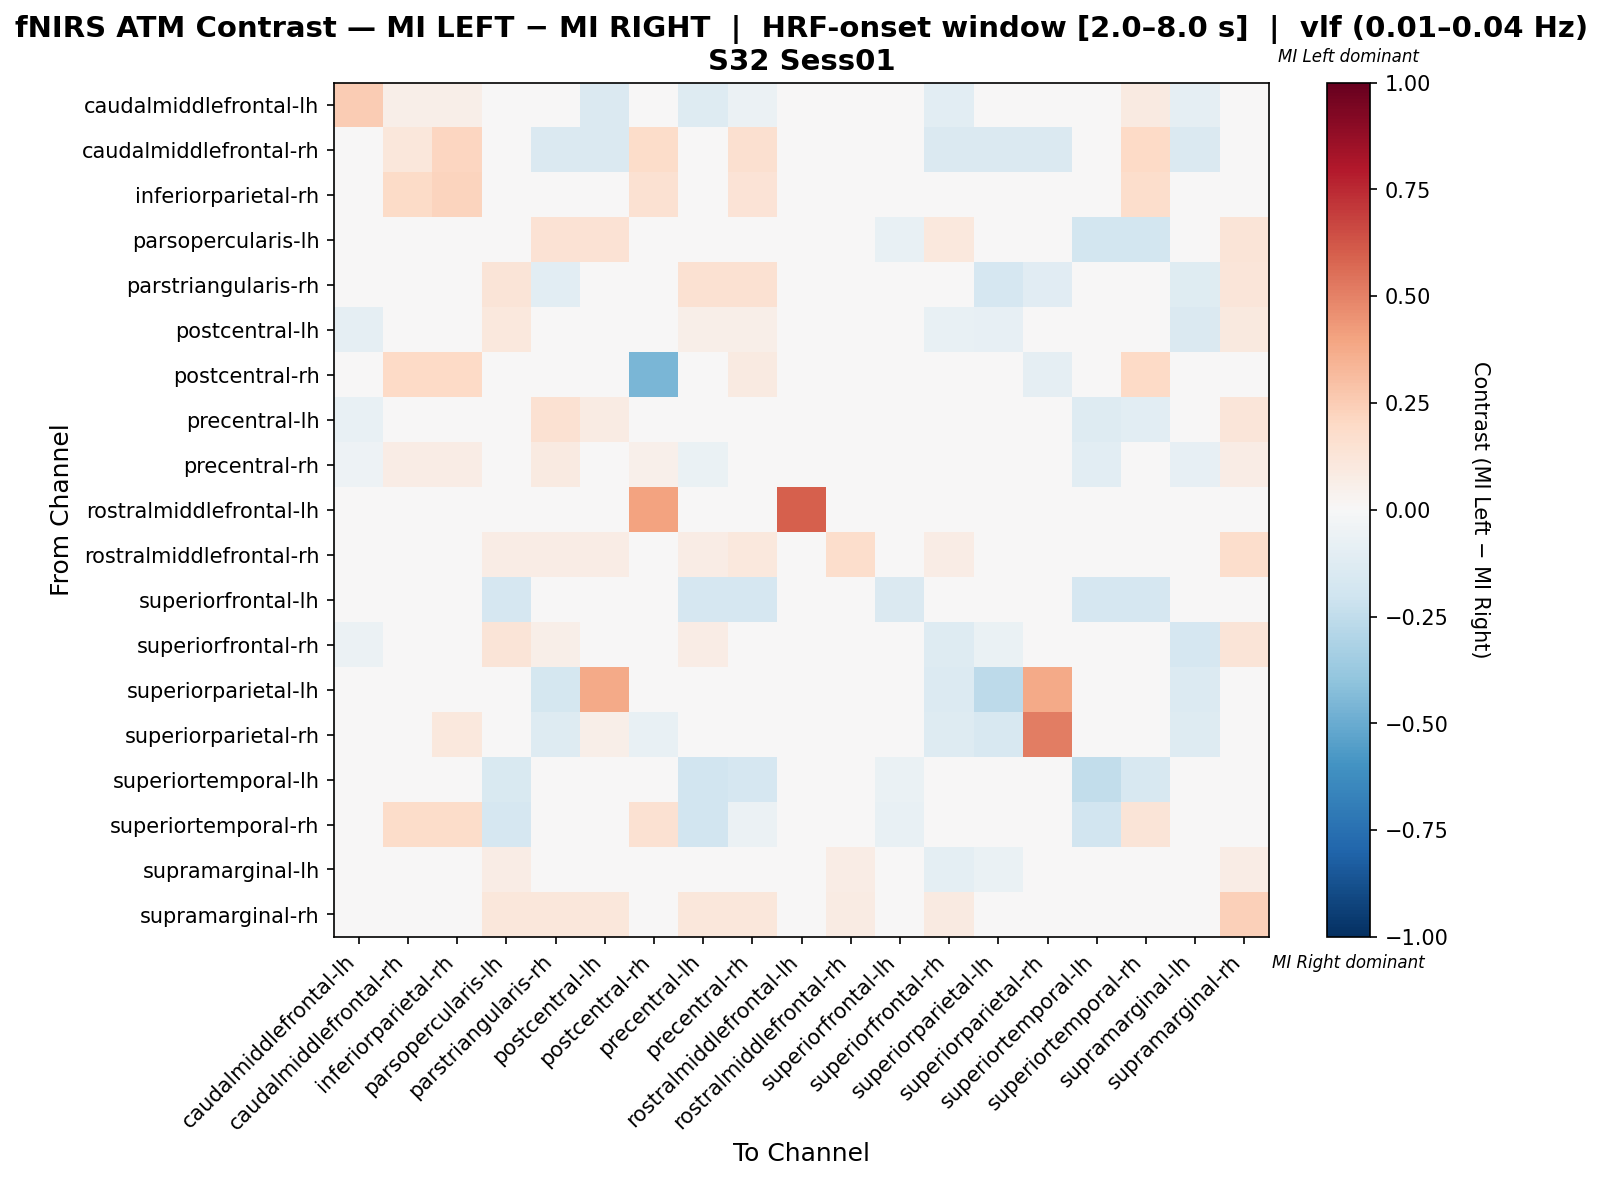

The file beside this chart, header and first rows:
, caudalmiddlefrontal-lh, caudalmiddlefrontal-rh, inferiorparietal-rh, parsopercularis-lh, parstriangularis-rh, postcentral-lh, postcentral-rh, precentral-lh, precentral-rh, rostralmiddlefrontal-lh, rostralmiddlefrontal-rh, superiorfrontal-lh, superiorfrontal-rh, superiorparietal-lh, superiorparietal-rh, superiortemporal-lh, superiortemporal-rh, supramarginal-lh, supramarginal-rh
caudalmiddlefrontal-lh, 0.2513, 0.06061, 0.06061, 0.0, 0.0, -0.1471, 0.03119, -0.1324, -0.05704, 0.0, 0.0303, 0.0, -0.102, 0.0, 0.0, 0.0, 0.09091, -0.08645, 0.0
caudalmiddlefrontal-rh, 0.01124, 0.1136, 0.2135, 0.0, -0.1481, -0.1481, 0.1798, 0.0, 0.1573, 0.0, 0.01124, 0.0, -0.1481, -0.1481, -0.1481, 0.0, 0.2022, -0.1481, 0.0
inferiorparietal-rh, 0.009709, 0.1942, 0.2233, 0.0, 0.0, 0.04854, 0.1553, 0.0, 0.1359, 0.0, 0.009709, 0.0, 0.0, 0.0, 0.04854, 0.0, 0.1748, 0.0, 0.0
parsopercularis-lh, 0.0, 0.0, 0.0, -0.04107, 0.1429, 0.1429, 0.0, -0.04464, -0.04464, 0.0, 0.03571, -0.075, 0.1071, 0.0, 0.0, -0.1875, -0.1875, 0.02679, 0.125
parstriangularis-rh, 0.0, -0.04286, 0.0, 0.1261, -0.1059, 0.01429, 0.0, 0.1513, 0.1513, 0.0, 0.03361, 0.0, -0.04202, -0.1714, -0.1143, 0.0, 0.0, -0.1176, 0.1176
postcentral-lh, -0.09244, -0.02521, 0.02857, 0.1071, 0.04454, 0.01176, -0.01681, 0.06134, 0.06134, 0.0, 0.02857, 0.0, -0.07395, -0.08403, -0.004202, 0.0, 0.0, -0.1466, 0.1
postcentral-rh, -0.03502, 0.1954, 0.1954, 0.0, 0.0, -0.02326, -0.456, -0.04651, 0.09115, 0.01149, 0.01149, 0.0, -0.02326, 0.0, -0.09302, 0.0, 0.1954, -0.02326, 0.0
precentral-lh, -0.07042, 0.0, 0.0, 0.02746, 0.1513, 0.07948, -0.01408, -0.03184, -0.01775, 0.0, 0.03361, -0.04225, 0.03746, 0.0, 0.0, -0.1268, -0.1056, -0.03817, 0.1176
precentral-rh, -0.05112, 0.07692, 0.07692, -0.01058, 0.09231, 0.03093, 0.05192, -0.06394, -0.02965, 0.0, 0.02564, -0.0375, -0.03221, 0.0, 0.0, -0.1062, -0.01683, -0.07837, 0.07179
rostralmiddlefrontal-lh, 0.0, 0.0, 0.0, 0.0, 0.0, 0.0, 0.4, 0.0, 0.0, 0.6, 0.0, 0.0, 0.0, 0.0, 0.0, 0.0, 0.0, 0.0, 0.0
rostralmiddlefrontal-rh, 0.01471, 0.02941, 0.02941, 0.07353, 0.07353, 0.07353, 0.02941, 0.07353, 0.1029, 0.0, 0.1765, 0.0, 0.07353, 0.0, 0.0, 0.0, 0.02941, 0.04412, 0.1765
superiorfrontal-lh, 0.0, 0.0, 0.0, -0.1707, 0.0, 0.0, 0.0, -0.1707, -0.1707, 0.0, 0.0, -0.1463, 0.0, 0.0, 0.0, -0.1707, -0.1707, 0.0, 0.0
superiorfrontal-rh, -0.05882, -0.01765, 0.0, 0.125, 0.06029, 0.01324, 0.0, 0.07794, 0.04853, 0.0, 0.03846, 0.0, -0.1322, -0.06471, -0.04706, 0.0, 0.0, -0.168, 0.125
superiorparietal-lh, 0.0, -0.0411, 0.0, 0.0, -0.1781, 0.3767, 0.0, 0.0, 0.0, 0.0, 0.0, 0.0, -0.137, -0.2603, 0.3767, 0.0, 0.0, -0.137, 0.0
superiorparietal-rh, 0.0, -0.04412, 0.1081, 0.0, -0.1324, 0.05684, -0.07353, 0.0, 0.0, 0.0, 0.0, 0.0, -0.1324, -0.1618, 0.5115, 0.0, 0.0, -0.1324, 0.0
superiortemporal-lh, -0.01064, 0.0, 0.0, -0.1489, 0.0, 0.0, -0.01064, -0.1915, -0.1702, 0.0, 0.0, -0.06383, 0.0, 0.0, 0.0, -0.2447, -0.1596, 0.0, 0.0
superiortemporal-rh, 0.02885, 0.1827, 0.1827, -0.1687, 0.0, 0.0, 0.1538, -0.1928, -0.05816, 0.0, 0.009615, -0.07229, 0.0, 0.0, 0.0, -0.1928, 0.127, 0.0, 0.0
supramarginal-lh, -0.02697, -0.01765, 0.0, 0.07547, 0.01077, -0.03629, 0.0, 0.02841, -0.0009989, 0.0, 0.07547, 0.0, -0.09734, -0.06471, -0.04706, 0.0, 0.0, 0.02542, 0.07547
supramarginal-rh, 0.0, 0.0, 0.0, 0.1136, 0.1136, 0.1136, 0.0, 0.1136, 0.1136, 0.0, 0.08333, 0.0, 0.09091, 0.0, 0.0, 0.0, 0.0, 0.02273, 0.2348
